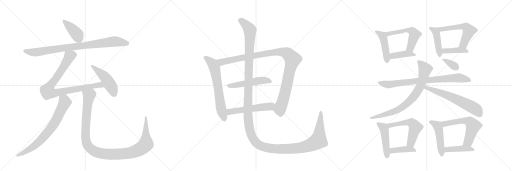
t = 0.00 s
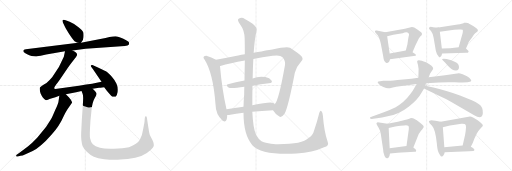
t = 4.15 s
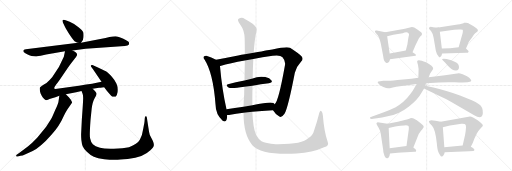
t = 8.29 s
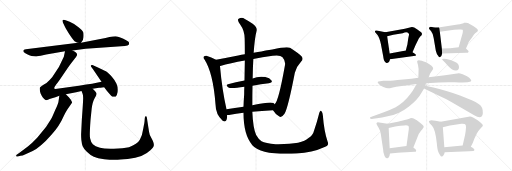
t = 12.43 s
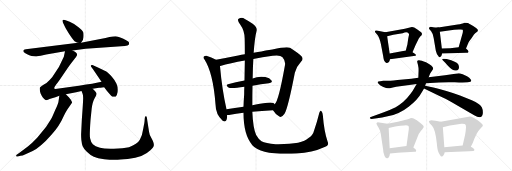
t = 16.58 s
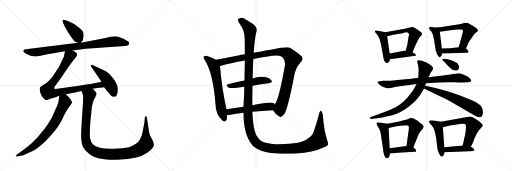
t = 20.72 s

The animated SVG that drew these frames (rendered in a browser with its animation timeline set to each time). Animation: 27 CSS @keyframes rules; one cycle of 20.72 s.

<svg version="1.1" viewBox="0 0 3072 1024" xmlns="http://www.w3.org/2000/svg">
  <g stroke="lightgray" stroke-dasharray="1,1" stroke-width="1" transform="scale(4, 4)">
    <line x1="0" y1="0" x2="256" y2="256"></line>
    <line x1="256" y1="0" x2="0" y2="256"></line>
    <line x1="128" y1="0" x2="128" y2="256"></line>
    <line x1="0" y1="128" x2="256" y2="128"></line>
    <line x1="256" y1="0" x2="512" y2="256"></line>
    <line x1="512" y1="0" x2="256" y2="256"></line>
    <line x1="384" y1="0" x2="384" y2="256"></line>
    <line x1="256" y1="128" x2="512" y2="128"></line>
    <line x1="512" y1="0" x2="768" y2="256"></line>
    <line x1="768" y1="0" x2="512" y2="256"></line>
    <line x1="640" y1="0" x2="640" y2="256"></line>
    <line x1="512" y1="128" x2="768" y2="128"></line>
  </g>
<g transform="scale(1, -1) translate(0, -850)">
   <style type="text/css">
    @keyframes keyframes0 {
      from {
       stroke: black;
       stroke-dashoffset: 409;
       stroke-width: 128;
       }
       57% {
       animation-timing-function: step-end;
       stroke: black;
       stroke-dashoffset: 0;
       stroke-width: 128;
       }
       to {
       stroke: black;
       stroke-width: 1024;
       }
       }
       #make-me-a-hanzi-animation-0 {
         animation: keyframes0 0.582845s both;
         animation-delay: 0.000000s;
         animation-timing-function: linear;
       }
    @keyframes keyframes1 {
      from {
       stroke: black;
       stroke-dashoffset: 876;
       stroke-width: 128;
       }
       74% {
       animation-timing-function: step-end;
       stroke: black;
       stroke-dashoffset: 0;
       stroke-width: 128;
       }
       to {
       stroke: black;
       stroke-width: 1024;
       }
       }
       #make-me-a-hanzi-animation-1 {
         animation: keyframes1 0.962891s both;
         animation-delay: 0.582845s;
         animation-timing-function: linear;
       }
    @keyframes keyframes2 {
      from {
       stroke: black;
       stroke-dashoffset: 873;
       stroke-width: 128;
       }
       74% {
       animation-timing-function: step-end;
       stroke: black;
       stroke-dashoffset: 0;
       stroke-width: 128;
       }
       to {
       stroke: black;
       stroke-width: 1024;
       }
       }
       #make-me-a-hanzi-animation-2 {
         animation: keyframes2 0.960449s both;
         animation-delay: 1.545736s;
         animation-timing-function: linear;
       }
    @keyframes keyframes3 {
      from {
       stroke: black;
       stroke-dashoffset: 480;
       stroke-width: 128;
       }
       61% {
       animation-timing-function: step-end;
       stroke: black;
       stroke-dashoffset: 0;
       stroke-width: 128;
       }
       to {
       stroke: black;
       stroke-width: 1024;
       }
       }
       #make-me-a-hanzi-animation-3 {
         animation: keyframes3 0.640625s both;
         animation-delay: 2.506185s;
         animation-timing-function: linear;
       }
    @keyframes keyframes4 {
      from {
       stroke: black;
       stroke-dashoffset: 738;
       stroke-width: 128;
       }
       71% {
       animation-timing-function: step-end;
       stroke: black;
       stroke-dashoffset: 0;
       stroke-width: 128;
       }
       to {
       stroke: black;
       stroke-width: 1024;
       }
       }
       #make-me-a-hanzi-animation-4 {
         animation: keyframes4 0.850586s both;
         animation-delay: 3.146810s;
         animation-timing-function: linear;
       }
    @keyframes keyframes5 {
      from {
       stroke: black;
       stroke-dashoffset: 1147;
       stroke-width: 128;
       }
       79% {
       animation-timing-function: step-end;
       stroke: black;
       stroke-dashoffset: 0;
       stroke-width: 128;
       }
       to {
       stroke: black;
       stroke-width: 1024;
       }
       }
       #make-me-a-hanzi-animation-5 {
         animation: keyframes5 1.183431s both;
         animation-delay: 3.997396s;
         animation-timing-function: linear;
       }
    @keyframes keyframes6 {
      from {
       stroke: black;
       stroke-dashoffset: 654;
       stroke-width: 128;
       }
       68% {
       animation-timing-function: step-end;
       stroke: black;
       stroke-dashoffset: 0;
       stroke-width: 128;
       }
       to {
       stroke: black;
       stroke-width: 1024;
       }
       }
       #make-me-a-hanzi-animation-6 {
         animation: keyframes6 0.782227s both;
         animation-delay: 5.180827s;
         animation-timing-function: linear;
       }
    @keyframes keyframes7 {
      from {
       stroke: black;
       stroke-dashoffset: 1075;
       stroke-width: 128;
       }
       78% {
       animation-timing-function: step-end;
       stroke: black;
       stroke-dashoffset: 0;
       stroke-width: 128;
       }
       to {
       stroke: black;
       stroke-width: 1024;
       }
       }
       #make-me-a-hanzi-animation-7 {
         animation: keyframes7 1.124837s both;
         animation-delay: 5.963053s;
         animation-timing-function: linear;
       }
    @keyframes keyframes8 {
      from {
       stroke: black;
       stroke-dashoffset: 509;
       stroke-width: 128;
       }
       62% {
       animation-timing-function: step-end;
       stroke: black;
       stroke-dashoffset: 0;
       stroke-width: 128;
       }
       to {
       stroke: black;
       stroke-width: 1024;
       }
       }
       #make-me-a-hanzi-animation-8 {
         animation: keyframes8 0.664225s both;
         animation-delay: 7.087891s;
         animation-timing-function: linear;
       }
    @keyframes keyframes9 {
      from {
       stroke: black;
       stroke-dashoffset: 537;
       stroke-width: 128;
       }
       64% {
       animation-timing-function: step-end;
       stroke: black;
       stroke-dashoffset: 0;
       stroke-width: 128;
       }
       to {
       stroke: black;
       stroke-width: 1024;
       }
       }
       #make-me-a-hanzi-animation-9 {
         animation: keyframes9 0.687012s both;
         animation-delay: 7.752116s;
         animation-timing-function: linear;
       }
    @keyframes keyframes10 {
      from {
       stroke: black;
       stroke-dashoffset: 1584;
       stroke-width: 128;
       }
       84% {
       animation-timing-function: step-end;
       stroke: black;
       stroke-dashoffset: 0;
       stroke-width: 128;
       }
       to {
       stroke: black;
       stroke-width: 1024;
       }
       }
       #make-me-a-hanzi-animation-10 {
         animation: keyframes10 1.539062s both;
         animation-delay: 8.439128s;
         animation-timing-function: linear;
       }
    @keyframes keyframes11 {
      from {
       stroke: black;
       stroke-dashoffset: 454;
       stroke-width: 128;
       }
       60% {
       animation-timing-function: step-end;
       stroke: black;
       stroke-dashoffset: 0;
       stroke-width: 128;
       }
       to {
       stroke: black;
       stroke-width: 1024;
       }
       }
       #make-me-a-hanzi-animation-11 {
         animation: keyframes11 0.619466s both;
         animation-delay: 9.978190s;
         animation-timing-function: linear;
       }
    @keyframes keyframes12 {
      from {
       stroke: black;
       stroke-dashoffset: 543;
       stroke-width: 128;
       }
       64% {
       animation-timing-function: step-end;
       stroke: black;
       stroke-dashoffset: 0;
       stroke-width: 128;
       }
       to {
       stroke: black;
       stroke-width: 1024;
       }
       }
       #make-me-a-hanzi-animation-12 {
         animation: keyframes12 0.691895s both;
         animation-delay: 10.597656s;
         animation-timing-function: linear;
       }
    @keyframes keyframes13 {
      from {
       stroke: black;
       stroke-dashoffset: 408;
       stroke-width: 128;
       }
       57% {
       animation-timing-function: step-end;
       stroke: black;
       stroke-dashoffset: 0;
       stroke-width: 128;
       }
       to {
       stroke: black;
       stroke-width: 1024;
       }
       }
       #make-me-a-hanzi-animation-13 {
         animation: keyframes13 0.582031s both;
         animation-delay: 11.289551s;
         animation-timing-function: linear;
       }
    @keyframes keyframes14 {
      from {
       stroke: black;
       stroke-dashoffset: 438;
       stroke-width: 128;
       }
       59% {
       animation-timing-function: step-end;
       stroke: black;
       stroke-dashoffset: 0;
       stroke-width: 128;
       }
       to {
       stroke: black;
       stroke-width: 1024;
       }
       }
       #make-me-a-hanzi-animation-14 {
         animation: keyframes14 0.606445s both;
         animation-delay: 11.871582s;
         animation-timing-function: linear;
       }
    @keyframes keyframes15 {
      from {
       stroke: black;
       stroke-dashoffset: 560;
       stroke-width: 128;
       }
       65% {
       animation-timing-function: step-end;
       stroke: black;
       stroke-dashoffset: 0;
       stroke-width: 128;
       }
       to {
       stroke: black;
       stroke-width: 1024;
       }
       }
       #make-me-a-hanzi-animation-15 {
         animation: keyframes15 0.705729s both;
         animation-delay: 12.478027s;
         animation-timing-function: linear;
       }
    @keyframes keyframes16 {
      from {
       stroke: black;
       stroke-dashoffset: 404;
       stroke-width: 128;
       }
       57% {
       animation-timing-function: step-end;
       stroke: black;
       stroke-dashoffset: 0;
       stroke-width: 128;
       }
       to {
       stroke: black;
       stroke-width: 1024;
       }
       }
       #make-me-a-hanzi-animation-16 {
         animation: keyframes16 0.578776s both;
         animation-delay: 13.183757s;
         animation-timing-function: linear;
       }
    @keyframes keyframes17 {
      from {
       stroke: black;
       stroke-dashoffset: 802;
       stroke-width: 128;
       }
       72% {
       animation-timing-function: step-end;
       stroke: black;
       stroke-dashoffset: 0;
       stroke-width: 128;
       }
       to {
       stroke: black;
       stroke-width: 1024;
       }
       }
       #make-me-a-hanzi-animation-17 {
         animation: keyframes17 0.902669s both;
         animation-delay: 13.762533s;
         animation-timing-function: linear;
       }
    @keyframes keyframes18 {
      from {
       stroke: black;
       stroke-dashoffset: 788;
       stroke-width: 128;
       }
       72% {
       animation-timing-function: step-end;
       stroke: black;
       stroke-dashoffset: 0;
       stroke-width: 128;
       }
       to {
       stroke: black;
       stroke-width: 1024;
       }
       }
       #make-me-a-hanzi-animation-18 {
         animation: keyframes18 0.891276s both;
         animation-delay: 14.665202s;
         animation-timing-function: linear;
       }
    @keyframes keyframes19 {
      from {
       stroke: black;
       stroke-dashoffset: 622;
       stroke-width: 128;
       }
       67% {
       animation-timing-function: step-end;
       stroke: black;
       stroke-dashoffset: 0;
       stroke-width: 128;
       }
       to {
       stroke: black;
       stroke-width: 1024;
       }
       }
       #make-me-a-hanzi-animation-19 {
         animation: keyframes19 0.756185s both;
         animation-delay: 15.556478s;
         animation-timing-function: linear;
       }
    @keyframes keyframes20 {
      from {
       stroke: black;
       stroke-dashoffset: 348;
       stroke-width: 128;
       }
       53% {
       animation-timing-function: step-end;
       stroke: black;
       stroke-dashoffset: 0;
       stroke-width: 128;
       }
       to {
       stroke: black;
       stroke-width: 1024;
       }
       }
       #make-me-a-hanzi-animation-20 {
         animation: keyframes20 0.533203s both;
         animation-delay: 16.312663s;
         animation-timing-function: linear;
       }
    @keyframes keyframes21 {
      from {
       stroke: black;
       stroke-dashoffset: 470;
       stroke-width: 128;
       }
       60% {
       animation-timing-function: step-end;
       stroke: black;
       stroke-dashoffset: 0;
       stroke-width: 128;
       }
       to {
       stroke: black;
       stroke-width: 1024;
       }
       }
       #make-me-a-hanzi-animation-21 {
         animation: keyframes21 0.632487s both;
         animation-delay: 16.845866s;
         animation-timing-function: linear;
       }
    @keyframes keyframes22 {
      from {
       stroke: black;
       stroke-dashoffset: 549;
       stroke-width: 128;
       }
       64% {
       animation-timing-function: step-end;
       stroke: black;
       stroke-dashoffset: 0;
       stroke-width: 128;
       }
       to {
       stroke: black;
       stroke-width: 1024;
       }
       }
       #make-me-a-hanzi-animation-22 {
         animation: keyframes22 0.696777s both;
         animation-delay: 17.478353s;
         animation-timing-function: linear;
       }
    @keyframes keyframes23 {
      from {
       stroke: black;
       stroke-dashoffset: 405;
       stroke-width: 128;
       }
       57% {
       animation-timing-function: step-end;
       stroke: black;
       stroke-dashoffset: 0;
       stroke-width: 128;
       }
       to {
       stroke: black;
       stroke-width: 1024;
       }
       }
       #make-me-a-hanzi-animation-23 {
         animation: keyframes23 0.579590s both;
         animation-delay: 18.175130s;
         animation-timing-function: linear;
       }
    @keyframes keyframes24 {
      from {
       stroke: black;
       stroke-dashoffset: 481;
       stroke-width: 128;
       }
       61% {
       animation-timing-function: step-end;
       stroke: black;
       stroke-dashoffset: 0;
       stroke-width: 128;
       }
       to {
       stroke: black;
       stroke-width: 1024;
       }
       }
       #make-me-a-hanzi-animation-24 {
         animation: keyframes24 0.641439s both;
         animation-delay: 18.754720s;
         animation-timing-function: linear;
       }
    @keyframes keyframes25 {
      from {
       stroke: black;
       stroke-dashoffset: 590;
       stroke-width: 128;
       }
       66% {
       animation-timing-function: step-end;
       stroke: black;
       stroke-dashoffset: 0;
       stroke-width: 128;
       }
       to {
       stroke: black;
       stroke-width: 1024;
       }
       }
       #make-me-a-hanzi-animation-25 {
         animation: keyframes25 0.730143s both;
         animation-delay: 19.396159s;
         animation-timing-function: linear;
       }
    @keyframes keyframes26 {
      from {
       stroke: black;
       stroke-dashoffset: 425;
       stroke-width: 128;
       }
       58% {
       animation-timing-function: step-end;
       stroke: black;
       stroke-dashoffset: 0;
       stroke-width: 128;
       }
       to {
       stroke: black;
       stroke-width: 1024;
       }
       }
       #make-me-a-hanzi-animation-26 {
         animation: keyframes26 0.595866s both;
         animation-delay: 20.126302s;
         animation-timing-function: linear;
       }
</style>
<path d="M 486 595 Q 500 604 501 627 Q 503 649 499 659 Q 495 669 471 688 Q 448 707 418 720 L 394 729 Q 388 732 383 732 Q 370 733 378 715 L 391 687 Q 397 673 420 640 Q 443 606 453 600 Q 463 594 468 594 C 481 591 481 591 486 595 Z" fill="lightgray"></path> 
<path d="M 435 548 L 514 558 L 749 575 Q 769 577 772 582 Q 776 586 774 596 Q 772 601 740 618 Q 709 634 693 634 Q 678 634 657 629 Q 637 623 602 617 L 486 595 L 468 594 L 155 556 Q 140 556 140 547 Q 138 541 152 531 Q 166 521 180 518 L 189 515 L 215 512 Q 219 512 244 517 L 277 524 L 390 543 L 435 548 Z" fill="lightgray"></path> 
<path d="M 556 318 L 594 324 Q 598 325 625 328 C 655 331 638 366 609 360 L 552 348 Q 494 339 354 320 Q 326 314 325 321 Q 325 327 338 345 Q 352 362 388 416 Q 425 470 441 489 Q 458 508 462 519 Q 466 536 435 548 C 408 562 396 569 390 543 L 383 511 Q 356 444 314 389 Q 295 366 279 353 Q 244 333 241 327 Q 237 323 239 313 Q 238 295 258 264 Q 269 252 273 251 Q 277 249 288 252 Q 294 256 312 261 Q 331 266 356 276 L 395 286 L 457 297 L 489 305 L 556 318 Z" fill="lightgray"></path> 
<path d="M 625 328 L 642 305 Q 660 284 667 277 Q 674 270 682 270 Q 691 270 693 271 Q 695 272 698 277 Q 701 278 703 288 Q 707 294 707 313 Q 707 332 699 349 Q 692 366 671 390 Q 651 413 642 419 Q 633 424 591 444 L 558 460 Q 554 462 545 459 Q 545 450 547 450 L 559 434 L 609 360 L 625 328 Z" fill="lightgray"></path> 
<path d="M 356 276 L 351 242 Q 350 230 332 192 L 313 149 Q 311 144 277 90 Q 254 61 223 25 Q 193 -7 167 -28 L 121 -63 L 100 -77 Q 96 -81 97 -85 Q 99 -90 107 -88 L 123 -84 Q 134 -83 153 -74 L 196 -55 Q 219 -45 246 -21 Q 274 2 306 39 Q 339 76 353 99 Q 368 122 384 158 Q 401 191 405 196 L 432 235 Q 434 237 425 253 L 413 268 L 395 286 C 374 307 360 306 356 276 Z" fill="lightgray"></path> 
<path d="M 491 134 L 487 52 Q 486 40 488 13 Q 491 -14 496 -27 Q 501 -40 521 -60 Q 541 -80 563 -90 Q 585 -100 626 -104 Q 668 -109 692 -108 Q 716 -108 766 -103 Q 816 -98 848 -85 Q 881 -72 902 -51 Q 923 -31 923 -20 Q 924 -10 916 8 L 902 35 Q 896 45 891 82 L 881 146 Q 880 153 875 153 Q 871 153 869 145 L 867 120 Q 867 117 860 81 Q 854 38 839 12 Q 824 -15 774 -32 Q 739 -40 683 -41 Q 628 -43 600 -35 Q 570 -29 557 -15 Q 545 -2 541 20 Q 536 31 543 130 L 550 198 Q 555 239 567 260 L 576 277 Q 579 285 578 292 Q 577 298 556 318 C 536 340 479 333 489 305 L 495 290 Q 499 284 499 263 Q 499 242 491 134 Z" fill="lightgray"></path> 
<path d="M 1296 493 Q 1268 509 1238 517 Q 1231 518 1225 513 Q 1216 506 1227 494 Q 1279 413 1293 225 Q 1294 162 1336 127 Q 1339 126 1343 123 Q 1362 117 1363 153 L 1363 161 L 1359 196 Q 1332 316 1320 454 C 1318 481 1318 481 1296 493 Z" fill="lightgray"></path> 
<path d="M 1638 190 Q 1657 160 1676 152 Q 1689 142 1707 168 Q 1729 207 1769 415 Q 1779 452 1807 482 Q 1823 497 1809 514 Q 1790 533 1740 565 Q 1719 574 1634 554 Q 1627 554 1522 534 L 1469 525 Q 1448 522 1429 518 Q 1356 503 1296 493 C 1266 488 1291 445 1320 454 Q 1319 455 1322 455 Q 1380 473 1469 488 L 1520 497 Q 1572 507 1636 516 Q 1681 523 1695 507 Q 1714 485 1710 461 Q 1671 241 1648 226 C 1633 200 1632 199 1638 190 Z" fill="lightgray"></path> 
<path d="M 1515 337 Q 1567 346 1613 351 Q 1638 354 1629 368 Q 1619 384 1592 389 Q 1550 396 1516 380 L 1467 368 Q 1413 358 1368 346 Q 1350 342 1371 326 Q 1383 317 1466 330 L 1515 337 Z" fill="lightgray"></path> 
<path d="M 1514 180 Q 1568 187 1638 190 C 1668 191 1670 206 1648 226 Q 1645 230 1640 233 Q 1624 242 1514 220 L 1461 210 Q 1407 203 1359 196 C 1329 192 1333 161 1363 161 Q 1370 160 1382 162 Q 1413 169 1461 174 L 1514 180 Z" fill="lightgray"></path> 
<path d="M 1966 1 Q 1945 59 1937 160 Q 1936 176 1929 184 Q 1922 191 1916 175 Q 1901 115 1885 70 Q 1878 39 1849 21 Q 1815 -16 1654 -14 Q 1593 -8 1569 4 Q 1550 17 1537 41 Q 1518 81 1514 180 L 1514 220 Q 1514 284 1515 337 L 1516 380 Q 1517 446 1520 497 L 1522 534 Q 1528 622 1539 664 Q 1546 686 1516 709 Q 1491 725 1469 737 Q 1450 750 1432 738 Q 1420 732 1442 703 Q 1467 669 1468 620 Q 1469 587 1469 525 L 1469 488 Q 1468 436 1467 368 L 1466 330 Q 1465 308 1465 284 Q 1462 244 1461 210 L 1461 174 Q 1461 41 1514 -20 Q 1568 -81 1780 -70 Q 1874 -66 1944 -33 Q 1977 -24 1966 1 Z" fill="lightgray"></path> 
<path d="M 2312 657 L 2260 668 Q 2258 669 2254 668 Q 2250 666 2250 663 Q 2249 659 2252 656 L 2264 643 Q 2276 630 2285 588 L 2299 515 Q 2302 488 2310 481 Q 2317 471 2323 473 Q 2336 474 2340 495 L 2338 530 L 2323 634 C 2320 655 2320 655 2312 657 Z" fill="lightgray"></path> 
<path d="M 2475 537 L 2493 579 L 2512 618 Q 2519 630 2523 634 L 2531 641 Q 2531 644 2532 648 Q 2532 651 2527 657 Q 2522 662 2502 676 Q 2482 690 2471 689 L 2429 678 L 2312 657 C 2282 652 2294 627 2323 634 L 2360 643 L 2416 652 Q 2442 662 2451 651 Q 2455 646 2454 641 Q 2452 635 2447 604 L 2445 588 Q 2445 583 2441 572 L 2435 548 C 2428 519 2463 509 2475 537 Z" fill="lightgray"></path> 
<path d="M 2340 495 L 2493 517 L 2496 520 Q 2496 524 2489 528 L 2475 537 C 2453 551 2453 551 2435 548 L 2338 530 C 2309 525 2310 491 2340 495 Z" fill="lightgray"></path> 
<path d="M 2630 686 Q 2618 684 2599 688 Q 2580 692 2577 688 Q 2573 684 2574 680 Q 2575 676 2586 665 Q 2596 654 2602 623 L 2615 547 Q 2619 524 2635 508 Q 2637 507 2638 508 L 2643 510 Q 2649 513 2653 530 L 2651 560 L 2639 660 C 2636 687 2636 687 2630 686 Z" fill="lightgray"></path> 
<path d="M 2784 714 L 2781 712 Q 2777 712 2769 709 Q 2761 706 2746 704 L 2630 686 C 2600 681 2609 656 2639 660 L 2725 672 L 2753 674 Q 2773 676 2776 672 Q 2779 668 2776 653 L 2752 567 C 2744 538 2784 532 2796 560 L 2811 596 Q 2814 603 2828 620 L 2844 644 Q 2851 651 2859 657 Q 2866 662 2867 665 Q 2868 667 2865 675 Q 2861 682 2839 695 Q 2816 708 2811 712 Q 2806 715 2797 715 Q 2788 714 2784 714 Z" fill="lightgray"></path> 
<path d="M 2653 530 L 2796 534 Q 2809 534 2811 539 Q 2813 546 2796 560 C 2785 570 2782 569 2752 567 L 2726 565 L 2701 562 L 2651 560 C 2621 559 2623 529 2653 530 Z" fill="lightgray"></path> 
<path d="M 2273 347 Q 2279 337 2300 329 Q 2321 320 2330 321 Q 2339 321 2351 324 L 2377 330 L 2500 347 L 2556 352 L 2634 356 Q 2684 359 2729 357 Q 2774 355 2775 356 L 2806 358 Q 2839 360 2822 377 Q 2819 384 2802 393 L 2776 406 Q 2758 411 2753 411 L 2670 399 L 2572 388 L 2510 385 L 2468 379 L 2385 371 Q 2324 365 2317 366 L 2300 366 L 2281 363 Q 2267 363 2266 359 Q 2265 355 2273 347 Z" fill="lightgray"></path> 
<path d="M 2500 347 L 2486 323 Q 2477 305 2461 285 Q 2424 235 2374 208 Q 2346 194 2303 178 L 2229 151 Q 2215 146 2220 141 Q 2223 137 2229 137 L 2262 141 Q 2291 143 2326 153 Q 2395 166 2452 211 Q 2508 255 2529 295 Q 2540 311 2544 320 L 2551 336 L 2556 352 L 2572 388 L 2581 410 L 2596 432 Q 2598 436 2599 442 Q 2597 455 2556 477 Q 2507 499 2503 484 Q 2502 481 2508 461 Q 2513 441 2511 414 L 2510 385 L 2500 347 Z" fill="lightgray"></path> 
<path d="M 2544 320 L 2637 275 Q 2676 258 2708 239 L 2845 160 Q 2893 130 2897 172 Q 2899 208 2874 225 Q 2860 237 2831 249 L 2760 278 Q 2673 308 2607 324 L 2551 336 C 2522 342 2517 333 2544 320 Z" fill="lightgray"></path> 
<path d="M 2655 491 L 2670 476 Q 2699 442 2713 434 Q 2727 426 2737 428 Q 2754 430 2754 448 Q 2754 455 2750 464 Q 2741 481 2680 497 L 2662 499 Q 2653 499 2653 497 Q 2653 495 2655 491 Z" fill="lightgray"></path> 
<path d="M 2325 108 L 2266 117 Q 2260 114 2259 111 Q 2257 107 2270 87 Q 2283 66 2285 45 L 2299 -48 Q 2299 -62 2304 -74 Q 2310 -98 2322 -98 Q 2335 -100 2340 -70 L 2338 -38 L 2332 83 C 2331 107 2331 107 2325 108 Z" fill="lightgray"></path> 
<path d="M 2480 -34 L 2504 26 Q 2509 46 2526 66 Q 2542 85 2542 89 Q 2542 92 2540 96 Q 2538 100 2522 113 Q 2506 126 2501 129 Q 2495 131 2490 135 Q 2485 138 2478 141 Q 2470 143 2466 143 Q 2462 142 2447 136 L 2387 121 L 2325 108 C 2296 102 2303 76 2332 83 L 2365 91 Q 2376 94 2403 97 Q 2429 100 2436 100 Q 2443 99 2449 96 Q 2455 93 2453 77 L 2439 -25 C 2435 -55 2469 -62 2480 -34 Z" fill="lightgray"></path> 
<path d="M 2340 -70 L 2387 -66 Q 2403 -64 2438 -63 L 2487 -60 Q 2505 -60 2492 -43 Q 2485 -37 2480 -34 C 2462 -22 2462 -22 2439 -25 L 2338 -38 C 2308 -42 2310 -73 2340 -70 Z" fill="lightgray"></path> 
<path d="M 2644 121 L 2613 126 Q 2600 130 2588 130 Q 2575 129 2573 122 L 2578 112 L 2592 96 Q 2612 76 2621 -10 Q 2624 -44 2628 -55 Q 2632 -67 2639 -77 Q 2645 -88 2650 -88 Q 2655 -89 2661 -80 Q 2667 -72 2668 -63 L 2666 -32 L 2657 88 C 2655 118 2655 119 2644 121 Z" fill="lightgray"></path> 
<path d="M 2825 -29 L 2837 -6 L 2846 19 L 2860 48 Q 2867 64 2879 76 L 2891 89 Q 2897 94 2897 98 Q 2897 106 2866 129 Q 2834 152 2820 152 L 2644 121 C 2614 116 2628 81 2657 88 L 2700 98 L 2769 108 Q 2787 109 2792 105 Q 2796 100 2796 86 L 2794 63 L 2790 39 L 2776 -22 C 2769 -51 2811 -56 2825 -29 Z" fill="lightgray"></path> 
<path d="M 2668 -63 L 2815 -56 Q 2836 -56 2840 -55 Q 2844 -54 2846 -50 Q 2850 -42 2825 -29 L 2776 -22 L 2666 -32 C 2636 -35 2638 -64 2668 -63 Z" fill="lightgray"></path> 
      <clipPath id="make-me-a-hanzi-clip-0">
      <path d="M 486 595 Q 500 604 501 627 Q 503 649 499 659 Q 495 669 471 688 Q 448 707 418 720 L 394 729 Q 388 732 383 732 Q 370 733 378 715 L 391 687 Q 397 673 420 640 Q 443 606 453 600 Q 463 594 468 594 C 481 591 481 591 486 595 Z" fill="lightgray"></path>
      </clipPath>
      <path clip-path="url(#make-me-a-hanzi-clip-0)" d="M 383 723 L 463 646 L 481 608 " fill="none" id="make-me-a-hanzi-animation-0" stroke-dasharray="281 562" stroke-linecap="round"></path>

      <clipPath id="make-me-a-hanzi-clip-1">
      <path d="M 435 548 L 514 558 L 749 575 Q 769 577 772 582 Q 776 586 774 596 Q 772 601 740 618 Q 709 634 693 634 Q 678 634 657 629 Q 637 623 602 617 L 486 595 L 468 594 L 155 556 Q 140 556 140 547 Q 138 541 152 531 Q 166 521 180 518 L 189 515 L 215 512 Q 219 512 244 517 L 277 524 L 390 543 L 435 548 Z" fill="lightgray"></path>
      </clipPath>
      <path clip-path="url(#make-me-a-hanzi-clip-1)" d="M 150 546 L 179 539 L 228 539 L 681 602 L 764 590 " fill="none" id="make-me-a-hanzi-animation-1" stroke-dasharray="748 1496" stroke-linecap="round"></path>

      <clipPath id="make-me-a-hanzi-clip-2">
      <path d="M 556 318 L 594 324 Q 598 325 625 328 C 655 331 638 366 609 360 L 552 348 Q 494 339 354 320 Q 326 314 325 321 Q 325 327 338 345 Q 352 362 388 416 Q 425 470 441 489 Q 458 508 462 519 Q 466 536 435 548 C 408 562 396 569 390 543 L 383 511 Q 356 444 314 389 Q 295 366 279 353 Q 244 333 241 327 Q 237 323 239 313 Q 238 295 258 264 Q 269 252 273 251 Q 277 249 288 252 Q 294 256 312 261 Q 331 266 356 276 L 395 286 L 457 297 L 489 305 L 556 318 Z" fill="lightgray"></path>
      </clipPath>
      <path clip-path="url(#make-me-a-hanzi-clip-2)" d="M 398 536 L 416 509 L 344 390 L 288 316 L 288 299 L 340 294 L 591 341 L 606 339 L 614 329 " fill="none" id="make-me-a-hanzi-animation-2" stroke-dasharray="745 1490" stroke-linecap="round"></path>

      <clipPath id="make-me-a-hanzi-clip-3">
      <path d="M 625 328 L 642 305 Q 660 284 667 277 Q 674 270 682 270 Q 691 270 693 271 Q 695 272 698 277 Q 701 278 703 288 Q 707 294 707 313 Q 707 332 699 349 Q 692 366 671 390 Q 651 413 642 419 Q 633 424 591 444 L 558 460 Q 554 462 545 459 Q 545 450 547 450 L 559 434 L 609 360 L 625 328 Z" fill="lightgray"></path>
      </clipPath>
      <path clip-path="url(#make-me-a-hanzi-clip-3)" d="M 552 456 L 640 374 L 675 317 L 687 282 " fill="none" id="make-me-a-hanzi-animation-3" stroke-dasharray="352 704" stroke-linecap="round"></path>

      <clipPath id="make-me-a-hanzi-clip-4">
      <path d="M 356 276 L 351 242 Q 350 230 332 192 L 313 149 Q 311 144 277 90 Q 254 61 223 25 Q 193 -7 167 -28 L 121 -63 L 100 -77 Q 96 -81 97 -85 Q 99 -90 107 -88 L 123 -84 Q 134 -83 153 -74 L 196 -55 Q 219 -45 246 -21 Q 274 2 306 39 Q 339 76 353 99 Q 368 122 384 158 Q 401 191 405 196 L 432 235 Q 434 237 425 253 L 413 268 L 395 286 C 374 307 360 306 356 276 Z" fill="lightgray"></path>
      </clipPath>
      <path clip-path="url(#make-me-a-hanzi-clip-4)" d="M 365 269 L 386 250 L 388 236 L 342 139 L 303 77 L 203 -27 L 140 -67 L 103 -83 " fill="none" id="make-me-a-hanzi-animation-4" stroke-dasharray="610 1220" stroke-linecap="round"></path>

      <clipPath id="make-me-a-hanzi-clip-5">
      <path d="M 491 134 L 487 52 Q 486 40 488 13 Q 491 -14 496 -27 Q 501 -40 521 -60 Q 541 -80 563 -90 Q 585 -100 626 -104 Q 668 -109 692 -108 Q 716 -108 766 -103 Q 816 -98 848 -85 Q 881 -72 902 -51 Q 923 -31 923 -20 Q 924 -10 916 8 L 902 35 Q 896 45 891 82 L 881 146 Q 880 153 875 153 Q 871 153 869 145 L 867 120 Q 867 117 860 81 Q 854 38 839 12 Q 824 -15 774 -32 Q 739 -40 683 -41 Q 628 -43 600 -35 Q 570 -29 557 -15 Q 545 -2 541 20 Q 536 31 543 130 L 550 198 Q 555 239 567 260 L 576 277 Q 579 285 578 292 Q 577 298 556 318 C 536 340 479 333 489 305 L 495 290 Q 499 284 499 263 Q 499 242 491 134 Z" fill="lightgray"></path>
      </clipPath>
      <path clip-path="url(#make-me-a-hanzi-clip-5)" d="M 496 304 L 534 277 L 517 144 L 513 23 L 518 -5 L 536 -35 L 572 -60 L 625 -72 L 721 -74 L 784 -66 L 851 -38 L 876 -13 L 875 147 " fill="none" id="make-me-a-hanzi-animation-5" stroke-dasharray="1019 2038" stroke-linecap="round"></path>

      <clipPath id="make-me-a-hanzi-clip-6">
      <path d="M 1296 493 Q 1268 509 1238 517 Q 1231 518 1225 513 Q 1216 506 1227 494 Q 1279 413 1293 225 Q 1294 162 1336 127 Q 1339 126 1343 123 Q 1362 117 1363 153 L 1363 161 L 1359 196 Q 1332 316 1320 454 C 1318 481 1318 481 1296 493 Z" fill="lightgray"></path>
      </clipPath>
      <path clip-path="url(#make-me-a-hanzi-clip-6)" d="M 1233 504 L 1274 470 L 1288 443 L 1325 205 L 1348 135 " fill="none" id="make-me-a-hanzi-animation-6" stroke-dasharray="526 1052" stroke-linecap="round"></path>

      <clipPath id="make-me-a-hanzi-clip-7">
      <path d="M 1638 190 Q 1657 160 1676 152 Q 1689 142 1707 168 Q 1729 207 1769 415 Q 1779 452 1807 482 Q 1823 497 1809 514 Q 1790 533 1740 565 Q 1719 574 1634 554 Q 1627 554 1522 534 L 1469 525 Q 1448 522 1429 518 Q 1356 503 1296 493 C 1266 488 1291 445 1320 454 Q 1319 455 1322 455 Q 1380 473 1469 488 L 1520 497 Q 1572 507 1636 516 Q 1681 523 1695 507 Q 1714 485 1710 461 Q 1671 241 1648 226 C 1633 200 1632 199 1638 190 Z" fill="lightgray"></path>
      </clipPath>
      <path clip-path="url(#make-me-a-hanzi-clip-7)" d="M 1304 489 L 1329 478 L 1649 539 L 1690 540 L 1727 528 L 1756 496 L 1734 416 L 1712 299 L 1679 194 L 1684 164 " fill="none" id="make-me-a-hanzi-animation-7" stroke-dasharray="947 1894" stroke-linecap="round"></path>

      <clipPath id="make-me-a-hanzi-clip-8">
      <path d="M 1515 337 Q 1567 346 1613 351 Q 1638 354 1629 368 Q 1619 384 1592 389 Q 1550 396 1516 380 L 1467 368 Q 1413 358 1368 346 Q 1350 342 1371 326 Q 1383 317 1466 330 L 1515 337 Z" fill="lightgray"></path>
      </clipPath>
      <path clip-path="url(#make-me-a-hanzi-clip-8)" d="M 1369 336 L 1428 341 L 1555 368 L 1595 369 L 1618 362 " fill="none" id="make-me-a-hanzi-animation-8" stroke-dasharray="381 762" stroke-linecap="round"></path>

      <clipPath id="make-me-a-hanzi-clip-9">
      <path d="M 1514 180 Q 1568 187 1638 190 C 1668 191 1670 206 1648 226 Q 1645 230 1640 233 Q 1624 242 1514 220 L 1461 210 Q 1407 203 1359 196 C 1329 192 1333 161 1363 161 Q 1370 160 1382 162 Q 1413 169 1461 174 L 1514 180 Z" fill="lightgray"></path>
      </clipPath>
      <path clip-path="url(#make-me-a-hanzi-clip-9)" d="M 1367 167 L 1379 180 L 1397 184 L 1620 213 L 1638 222 " fill="none" id="make-me-a-hanzi-animation-9" stroke-dasharray="409 818" stroke-linecap="round"></path>

      <clipPath id="make-me-a-hanzi-clip-10">
      <path d="M 1966 1 Q 1945 59 1937 160 Q 1936 176 1929 184 Q 1922 191 1916 175 Q 1901 115 1885 70 Q 1878 39 1849 21 Q 1815 -16 1654 -14 Q 1593 -8 1569 4 Q 1550 17 1537 41 Q 1518 81 1514 180 L 1514 220 Q 1514 284 1515 337 L 1516 380 Q 1517 446 1520 497 L 1522 534 Q 1528 622 1539 664 Q 1546 686 1516 709 Q 1491 725 1469 737 Q 1450 750 1432 738 Q 1420 732 1442 703 Q 1467 669 1468 620 Q 1469 587 1469 525 L 1469 488 Q 1468 436 1467 368 L 1466 330 Q 1465 308 1465 284 Q 1462 244 1461 210 L 1461 174 Q 1461 41 1514 -20 Q 1568 -81 1780 -70 Q 1874 -66 1944 -33 Q 1977 -24 1966 1 Z" fill="lightgray"></path>
      </clipPath>
      <path clip-path="url(#make-me-a-hanzi-clip-10)" d="M 1440 728 L 1473 705 L 1500 668 L 1487 164 L 1500 66 L 1513 29 L 1531 2 L 1564 -23 L 1644 -41 L 1767 -41 L 1861 -20 L 1910 8 L 1925 175 " fill="none" id="make-me-a-hanzi-animation-10" stroke-dasharray="1456 2912" stroke-linecap="round"></path>

      <clipPath id="make-me-a-hanzi-clip-11">
      <path d="M 2312 657 L 2260 668 Q 2258 669 2254 668 Q 2250 666 2250 663 Q 2249 659 2252 656 L 2264 643 Q 2276 630 2285 588 L 2299 515 Q 2302 488 2310 481 Q 2317 471 2323 473 Q 2336 474 2340 495 L 2338 530 L 2323 634 C 2320 655 2320 655 2312 657 Z" fill="lightgray"></path>
      </clipPath>
      <path clip-path="url(#make-me-a-hanzi-clip-11)" d="M 2257 662 L 2299 630 L 2322 487 " fill="none" id="make-me-a-hanzi-animation-11" stroke-dasharray="326 652" stroke-linecap="round"></path>

      <clipPath id="make-me-a-hanzi-clip-12">
      <path d="M 2475 537 L 2493 579 L 2512 618 Q 2519 630 2523 634 L 2531 641 Q 2531 644 2532 648 Q 2532 651 2527 657 Q 2522 662 2502 676 Q 2482 690 2471 689 L 2429 678 L 2312 657 C 2282 652 2294 627 2323 634 L 2360 643 L 2416 652 Q 2442 662 2451 651 Q 2455 646 2454 641 Q 2452 635 2447 604 L 2445 588 Q 2445 583 2441 572 L 2435 548 C 2428 519 2463 509 2475 537 Z" fill="lightgray"></path>
      </clipPath>
      <path clip-path="url(#make-me-a-hanzi-clip-12)" d="M 2320 654 L 2330 648 L 2439 669 L 2475 662 L 2487 640 L 2462 563 L 2443 552 " fill="none" id="make-me-a-hanzi-animation-12" stroke-dasharray="415 830" stroke-linecap="round"></path>

      <clipPath id="make-me-a-hanzi-clip-13">
      <path d="M 2340 495 L 2493 517 L 2496 520 Q 2496 524 2489 528 L 2475 537 C 2453 551 2453 551 2435 548 L 2338 530 C 2309 525 2310 491 2340 495 Z" fill="lightgray"></path>
      </clipPath>
      <path clip-path="url(#make-me-a-hanzi-clip-13)" d="M 2347 501 L 2360 516 L 2431 528 L 2491 522 " fill="none" id="make-me-a-hanzi-animation-13" stroke-dasharray="280 560" stroke-linecap="round"></path>

      <clipPath id="make-me-a-hanzi-clip-14">
      <path d="M 2630 686 Q 2618 684 2599 688 Q 2580 692 2577 688 Q 2573 684 2574 680 Q 2575 676 2586 665 Q 2596 654 2602 623 L 2615 547 Q 2619 524 2635 508 Q 2637 507 2638 508 L 2643 510 Q 2649 513 2653 530 L 2651 560 L 2639 660 C 2636 687 2636 687 2630 686 Z" fill="lightgray"></path>
      </clipPath>
      <path clip-path="url(#make-me-a-hanzi-clip-14)" d="M 2583 681 L 2614 663 L 2637 519 " fill="none" id="make-me-a-hanzi-animation-14" stroke-dasharray="310 620" stroke-linecap="round"></path>

      <clipPath id="make-me-a-hanzi-clip-15">
      <path d="M 2784 714 L 2781 712 Q 2777 712 2769 709 Q 2761 706 2746 704 L 2630 686 C 2600 681 2609 656 2639 660 L 2725 672 L 2753 674 Q 2773 676 2776 672 Q 2779 668 2776 653 L 2752 567 C 2744 538 2784 532 2796 560 L 2811 596 Q 2814 603 2828 620 L 2844 644 Q 2851 651 2859 657 Q 2866 662 2867 665 Q 2868 667 2865 675 Q 2861 682 2839 695 Q 2816 708 2811 712 Q 2806 715 2797 715 Q 2788 714 2784 714 Z" fill="lightgray"></path>
      </clipPath>
      <path clip-path="url(#make-me-a-hanzi-clip-15)" d="M 2638 682 L 2648 675 L 2769 692 L 2798 688 L 2815 667 L 2782 586 L 2760 572 " fill="none" id="make-me-a-hanzi-animation-15" stroke-dasharray="432 864" stroke-linecap="round"></path>

      <clipPath id="make-me-a-hanzi-clip-16">
      <path d="M 2653 530 L 2796 534 Q 2809 534 2811 539 Q 2813 546 2796 560 C 2785 570 2782 569 2752 567 L 2726 565 L 2701 562 L 2651 560 C 2621 559 2623 529 2653 530 Z" fill="lightgray"></path>
      </clipPath>
      <path clip-path="url(#make-me-a-hanzi-clip-16)" d="M 2658 553 L 2676 545 L 2747 550 L 2795 547 L 2802 541 " fill="none" id="make-me-a-hanzi-animation-16" stroke-dasharray="276 552" stroke-linecap="round"></path>

      <clipPath id="make-me-a-hanzi-clip-17">
      <path d="M 2273 347 Q 2279 337 2300 329 Q 2321 320 2330 321 Q 2339 321 2351 324 L 2377 330 L 2500 347 L 2556 352 L 2634 356 Q 2684 359 2729 357 Q 2774 355 2775 356 L 2806 358 Q 2839 360 2822 377 Q 2819 384 2802 393 L 2776 406 Q 2758 411 2753 411 L 2670 399 L 2572 388 L 2510 385 L 2468 379 L 2385 371 Q 2324 365 2317 366 L 2300 366 L 2281 363 Q 2267 363 2266 359 Q 2265 355 2273 347 Z" fill="lightgray"></path>
      </clipPath>
      <path clip-path="url(#make-me-a-hanzi-clip-17)" d="M 2275 356 L 2333 344 L 2505 366 L 2736 383 L 2786 378 L 2815 367 " fill="none" id="make-me-a-hanzi-animation-17" stroke-dasharray="674 1348" stroke-linecap="round"></path>

      <clipPath id="make-me-a-hanzi-clip-18">
      <path d="M 2500 347 L 2486 323 Q 2477 305 2461 285 Q 2424 235 2374 208 Q 2346 194 2303 178 L 2229 151 Q 2215 146 2220 141 Q 2223 137 2229 137 L 2262 141 Q 2291 143 2326 153 Q 2395 166 2452 211 Q 2508 255 2529 295 Q 2540 311 2544 320 L 2551 336 L 2556 352 L 2572 388 L 2581 410 L 2596 432 Q 2598 436 2599 442 Q 2597 455 2556 477 Q 2507 499 2503 484 Q 2502 481 2508 461 Q 2513 441 2511 414 L 2510 385 L 2500 347 Z" fill="lightgray"></path>
      </clipPath>
      <path clip-path="url(#make-me-a-hanzi-clip-18)" d="M 2511 481 L 2551 435 L 2526 342 L 2493 285 L 2468 255 L 2409 205 L 2358 179 L 2227 144 " fill="none" id="make-me-a-hanzi-animation-18" stroke-dasharray="660 1320" stroke-linecap="round"></path>

      <clipPath id="make-me-a-hanzi-clip-19">
      <path d="M 2544 320 L 2637 275 Q 2676 258 2708 239 L 2845 160 Q 2893 130 2897 172 Q 2899 208 2874 225 Q 2860 237 2831 249 L 2760 278 Q 2673 308 2607 324 L 2551 336 C 2522 342 2517 333 2544 320 Z" fill="lightgray"></path>
      </clipPath>
      <path clip-path="url(#make-me-a-hanzi-clip-19)" d="M 2553 321 L 2558 325 L 2665 287 L 2743 253 L 2849 200 L 2876 167 " fill="none" id="make-me-a-hanzi-animation-19" stroke-dasharray="494 988" stroke-linecap="round"></path>

      <clipPath id="make-me-a-hanzi-clip-20">
      <path d="M 2655 491 L 2670 476 Q 2699 442 2713 434 Q 2727 426 2737 428 Q 2754 430 2754 448 Q 2754 455 2750 464 Q 2741 481 2680 497 L 2662 499 Q 2653 499 2653 497 Q 2653 495 2655 491 Z" fill="lightgray"></path>
      </clipPath>
      <path clip-path="url(#make-me-a-hanzi-clip-20)" d="M 2658 495 L 2736 446 " fill="none" id="make-me-a-hanzi-animation-20" stroke-dasharray="220 440" stroke-linecap="round"></path>

      <clipPath id="make-me-a-hanzi-clip-21">
      <path d="M 2325 108 L 2266 117 Q 2260 114 2259 111 Q 2257 107 2270 87 Q 2283 66 2285 45 L 2299 -48 Q 2299 -62 2304 -74 Q 2310 -98 2322 -98 Q 2335 -100 2340 -70 L 2338 -38 L 2332 83 C 2331 107 2331 107 2325 108 Z" fill="lightgray"></path>
      </clipPath>
      <path clip-path="url(#make-me-a-hanzi-clip-21)" d="M 2267 109 L 2304 82 L 2322 -85 " fill="none" id="make-me-a-hanzi-animation-21" stroke-dasharray="342 684" stroke-linecap="round"></path>

      <clipPath id="make-me-a-hanzi-clip-22">
      <path d="M 2480 -34 L 2504 26 Q 2509 46 2526 66 Q 2542 85 2542 89 Q 2542 92 2540 96 Q 2538 100 2522 113 Q 2506 126 2501 129 Q 2495 131 2490 135 Q 2485 138 2478 141 Q 2470 143 2466 143 Q 2462 142 2447 136 L 2387 121 L 2325 108 C 2296 102 2303 76 2332 83 L 2365 91 Q 2376 94 2403 97 Q 2429 100 2436 100 Q 2443 99 2449 96 Q 2455 93 2453 77 L 2439 -25 C 2435 -55 2469 -62 2480 -34 Z" fill="lightgray"></path>
      </clipPath>
      <path clip-path="url(#make-me-a-hanzi-clip-22)" d="M 2334 104 L 2341 98 L 2444 117 L 2462 117 L 2481 105 L 2491 82 L 2464 -8 L 2448 -19 " fill="none" id="make-me-a-hanzi-animation-22" stroke-dasharray="421 842" stroke-linecap="round"></path>

      <clipPath id="make-me-a-hanzi-clip-23">
      <path d="M 2340 -70 L 2387 -66 Q 2403 -64 2438 -63 L 2487 -60 Q 2505 -60 2492 -43 Q 2485 -37 2480 -34 C 2462 -22 2462 -22 2439 -25 L 2338 -38 C 2308 -42 2310 -73 2340 -70 Z" fill="lightgray"></path>
      </clipPath>
      <path clip-path="url(#make-me-a-hanzi-clip-23)" d="M 2347 -64 L 2354 -53 L 2405 -46 L 2442 -44 L 2489 -51 " fill="none" id="make-me-a-hanzi-animation-23" stroke-dasharray="277 554" stroke-linecap="round"></path>

      <clipPath id="make-me-a-hanzi-clip-24">
      <path d="M 2644 121 L 2613 126 Q 2600 130 2588 130 Q 2575 129 2573 122 L 2578 112 L 2592 96 Q 2612 76 2621 -10 Q 2624 -44 2628 -55 Q 2632 -67 2639 -77 Q 2645 -88 2650 -88 Q 2655 -89 2661 -80 Q 2667 -72 2668 -63 L 2666 -32 L 2657 88 C 2655 118 2655 119 2644 121 Z" fill="lightgray"></path>
      </clipPath>
      <path clip-path="url(#make-me-a-hanzi-clip-24)" d="M 2581 120 L 2617 102 L 2632 79 L 2650 -77 " fill="none" id="make-me-a-hanzi-animation-24" stroke-dasharray="353 706" stroke-linecap="round"></path>

      <clipPath id="make-me-a-hanzi-clip-25">
      <path d="M 2825 -29 L 2837 -6 L 2846 19 L 2860 48 Q 2867 64 2879 76 L 2891 89 Q 2897 94 2897 98 Q 2897 106 2866 129 Q 2834 152 2820 152 L 2644 121 C 2614 116 2628 81 2657 88 L 2700 98 L 2769 108 Q 2787 109 2792 105 Q 2796 100 2796 86 L 2794 63 L 2790 39 L 2776 -22 C 2769 -51 2811 -56 2825 -29 Z" fill="lightgray"></path>
      </clipPath>
      <path clip-path="url(#make-me-a-hanzi-clip-25)" d="M 2652 118 L 2663 109 L 2675 109 L 2787 127 L 2802 126 L 2828 112 L 2838 96 L 2810 1 L 2783 -16 " fill="none" id="make-me-a-hanzi-animation-25" stroke-dasharray="462 924" stroke-linecap="round"></path>

      <clipPath id="make-me-a-hanzi-clip-26">
      <path d="M 2668 -63 L 2815 -56 Q 2836 -56 2840 -55 Q 2844 -54 2846 -50 Q 2850 -42 2825 -29 L 2776 -22 L 2666 -32 C 2636 -35 2638 -64 2668 -63 Z" fill="lightgray"></path>
      </clipPath>
      <path clip-path="url(#make-me-a-hanzi-clip-26)" d="M 2675 -55 L 2683 -46 L 2770 -40 L 2839 -47 " fill="none" id="make-me-a-hanzi-animation-26" stroke-dasharray="297 594" stroke-linecap="round"></path>

</g>
</svg>
